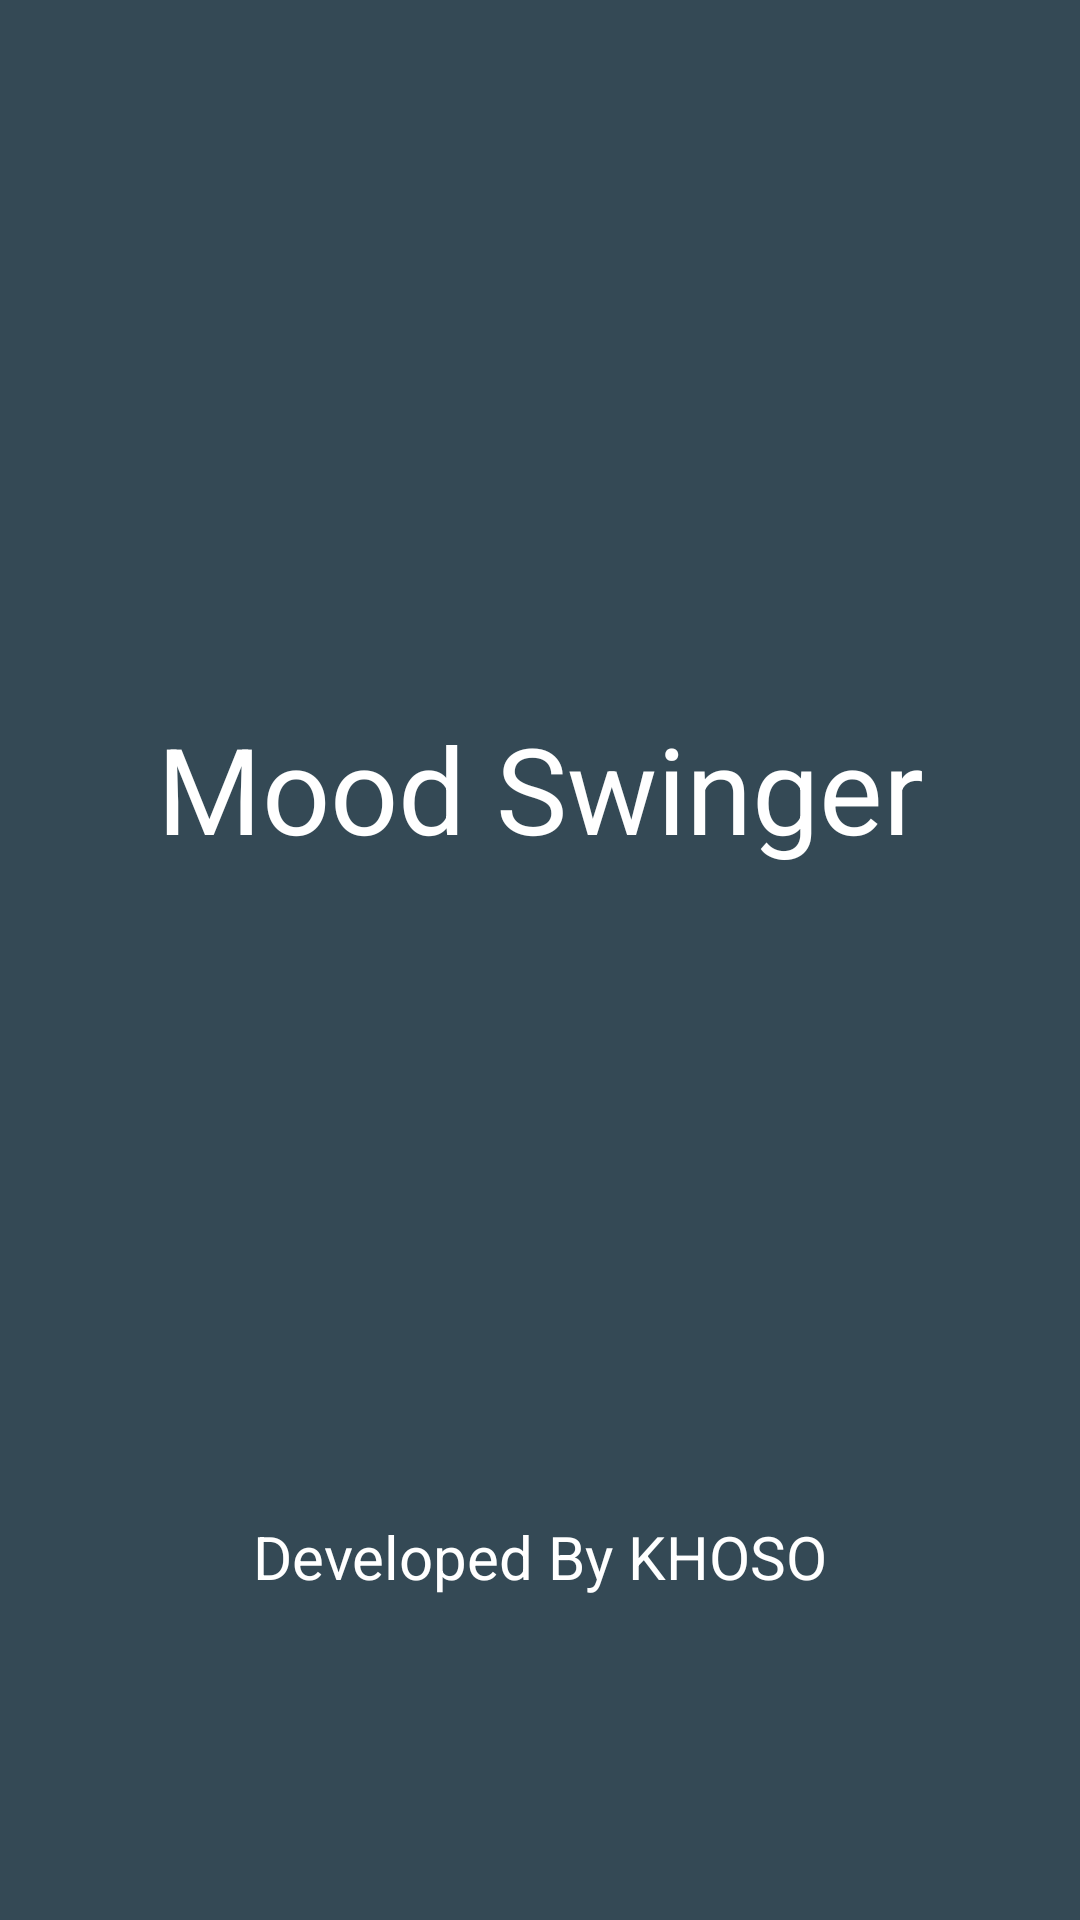

Layout XML and referenced resources for this Android screen:
<!-- AndroidManifest.xml: application theme Theme.MoodSwings -->
<!-- res/layout/activity_splash_screen.xml -->
<?xml version="1.0" encoding="utf-8"?>
<androidx.constraintlayout.widget.ConstraintLayout xmlns:android="http://schemas.android.com/apk/res/android"
    xmlns:app="http://schemas.android.com/apk/res-auto"
    xmlns:tools="http://schemas.android.com/tools"
    android:layout_width="match_parent"
    android:layout_height="match_parent"
    tools:context=".SplashScreen"
    android:background="@color/bg_color">

    <ImageView
        android:id="@+id/imageMood"
        android:layout_width="wrap_content"
        android:layout_height="wrap_content"
        android:layout_marginTop="236dp"
        android:src="@drawable/crown_image"
        app:layout_constraintEnd_toEndOf="parent"
        app:layout_constraintHorizontal_bias="0.498"
        app:layout_constraintStart_toStartOf="parent"
        app:layout_constraintTop_toTopOf="parent" />

    <TextView
        android:id="@+id/tvMoodSwing"
        android:layout_width="wrap_content"
        android:layout_height="wrap_content"
        android:text="@string/mood_swinger"
        app:layout_constraintTop_toBottomOf="@+id/imageMood"
        app:layout_constraintStart_toStartOf="parent"
        app:layout_constraintEnd_toEndOf="parent"
        android:textSize="40sp"
        android:textColor="@color/white"
        android:textFontWeight="@integer/material_motion_duration_medium_2"
        />

    <ProgressBar
        android:id="@+id/pgSpalsh"
        android:layout_width="71dp"
        android:layout_height="64dp"
        android:layout_marginTop="44dp"
        android:indeterminateTint="@color/white"
        app:layout_constraintEnd_toEndOf="parent"
        app:layout_constraintHorizontal_bias="0.498"
        app:layout_constraintStart_toStartOf="parent"
        app:layout_constraintTop_toBottomOf="@+id/tvMoodSwing" />

    <TextView
        android:id="@+id/tvSplashName"
        android:layout_width="wrap_content"
        android:layout_height="wrap_content"
        android:text="@string/developed_by_khoso"
        app:layout_constraintTop_toBottomOf="@+id/pgSpalsh"
        app:layout_constraintStart_toStartOf="parent"
        app:layout_constraintEnd_toEndOf="parent"
        app:layout_constraintBottom_toBottomOf="parent"
        android:textColor="@color/white"
        android:textSize="20sp"/>
</androidx.constraintlayout.widget.ConstraintLayout>
<!-- resources referenced by this layout -->
<resources>
  <color name="bg_color">#344955</color>
  <color name="white">#FFFFFFFF</color>
  <string name="developed_by_khoso">Developed By KHOSO</string>
  <string name="mood_swinger">Mood Swinger</string>
  <style name="Theme.MoodSwings" parent="Base.Theme.MoodSwings" />
  <style name="Base.Theme.MoodSwings" parent="Theme.Material3.DayNight.NoActionBar">
          
          
          <item name="colorPrimary">@color/my_primary</item>
          <item name="colorPrimaryVariant">@color/my_primary</item>
          <item name="colorOnPrimary">@color/white</item>
          
          <item name="colorSecondary">@color/teal_200</item>
          <item name="colorSecondaryVariant">@color/teal_700</item>
          <item name="colorOnSecondary">@color/black</item>
          
          <item name="android:statusBarColor" tools:targetApi="l">@color/bg_color</item>
      </style>
  <color name="my_primary">#FF24D3FE</color>
  <color name="teal_200">#FF03DAC5</color>
  <color name="teal_700">#FF018786</color>
  <color name="black">#FF000000</color>
</resources>
